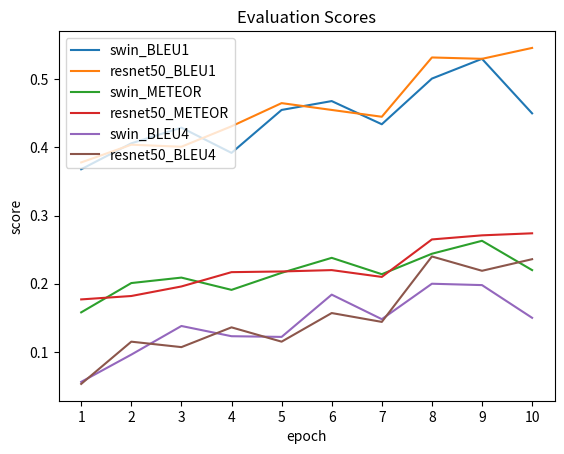

Write Python code to recreate this figure. (Note: this script raises an exception after producing the figure.)
import matplotlib.pyplot as plt
import numpy as np

savepath = r'C:/Users/<user>/Desktop/YM/Source Code/GitHub/Image-Captioning/results/'

x = np.array([1, 2, 3, 4, 5, 6, 7, 8, 9, 10])

y_resnet_b1 = np.array([0.378, 0.404, 0.401, 0.431, 0.465, 0.455, 0.445, 0.532, 0.53, 0.546])
y_resnet_b4 = np.array([0.053, 0.115, 0.107, 0.136, 0.115, 0.157, 0.144, 0.24, 0.219, 0.236])
y_resnet_meteor = np.array([0.177, 0.182, 0.196, 0.217, 0.218, 0.22, 0.21, 0.265, 0.271, 0.274])

y_swin_b1 = np.array([0.368, 0.406, 0.429, 0.392, 0.455, 0.468, 0.434, 0.501, 0.53, 0.45])
y_swin_b4 = np.array([0.056, 0.096, 0.138, 0.123, 0.122, 0.184, 0.148, 0.2, 0.198, 0.15])
y_swin_meteor = np.array([0.158, 0.201, 0.209, 0.191, 0.216, 0.238, 0.214, 0.244, 0.263, 0.22])

plt.plot(x, y_swin_b1, label = 'swin_BLEU1')
plt.plot(x, y_resnet_b1, label = 'resnet50_BLEU1')

plt.plot(x, y_swin_meteor, label = 'swin_METEOR')
plt.plot(x, y_resnet_meteor, label = 'resnet50_METEOR')

plt.plot(x, y_swin_b4, label = 'swin_BLEU4')
plt.plot(x, y_resnet_b4, label = 'resnet50_BLEU4')

plt.legend()
plt.xticks(x)
plt.xlabel('epoch')
plt.ylabel('score')
plt.title('Evaluation Scores')
plt.savefig(savepath + 'Evaluation Scores' + '.png')
